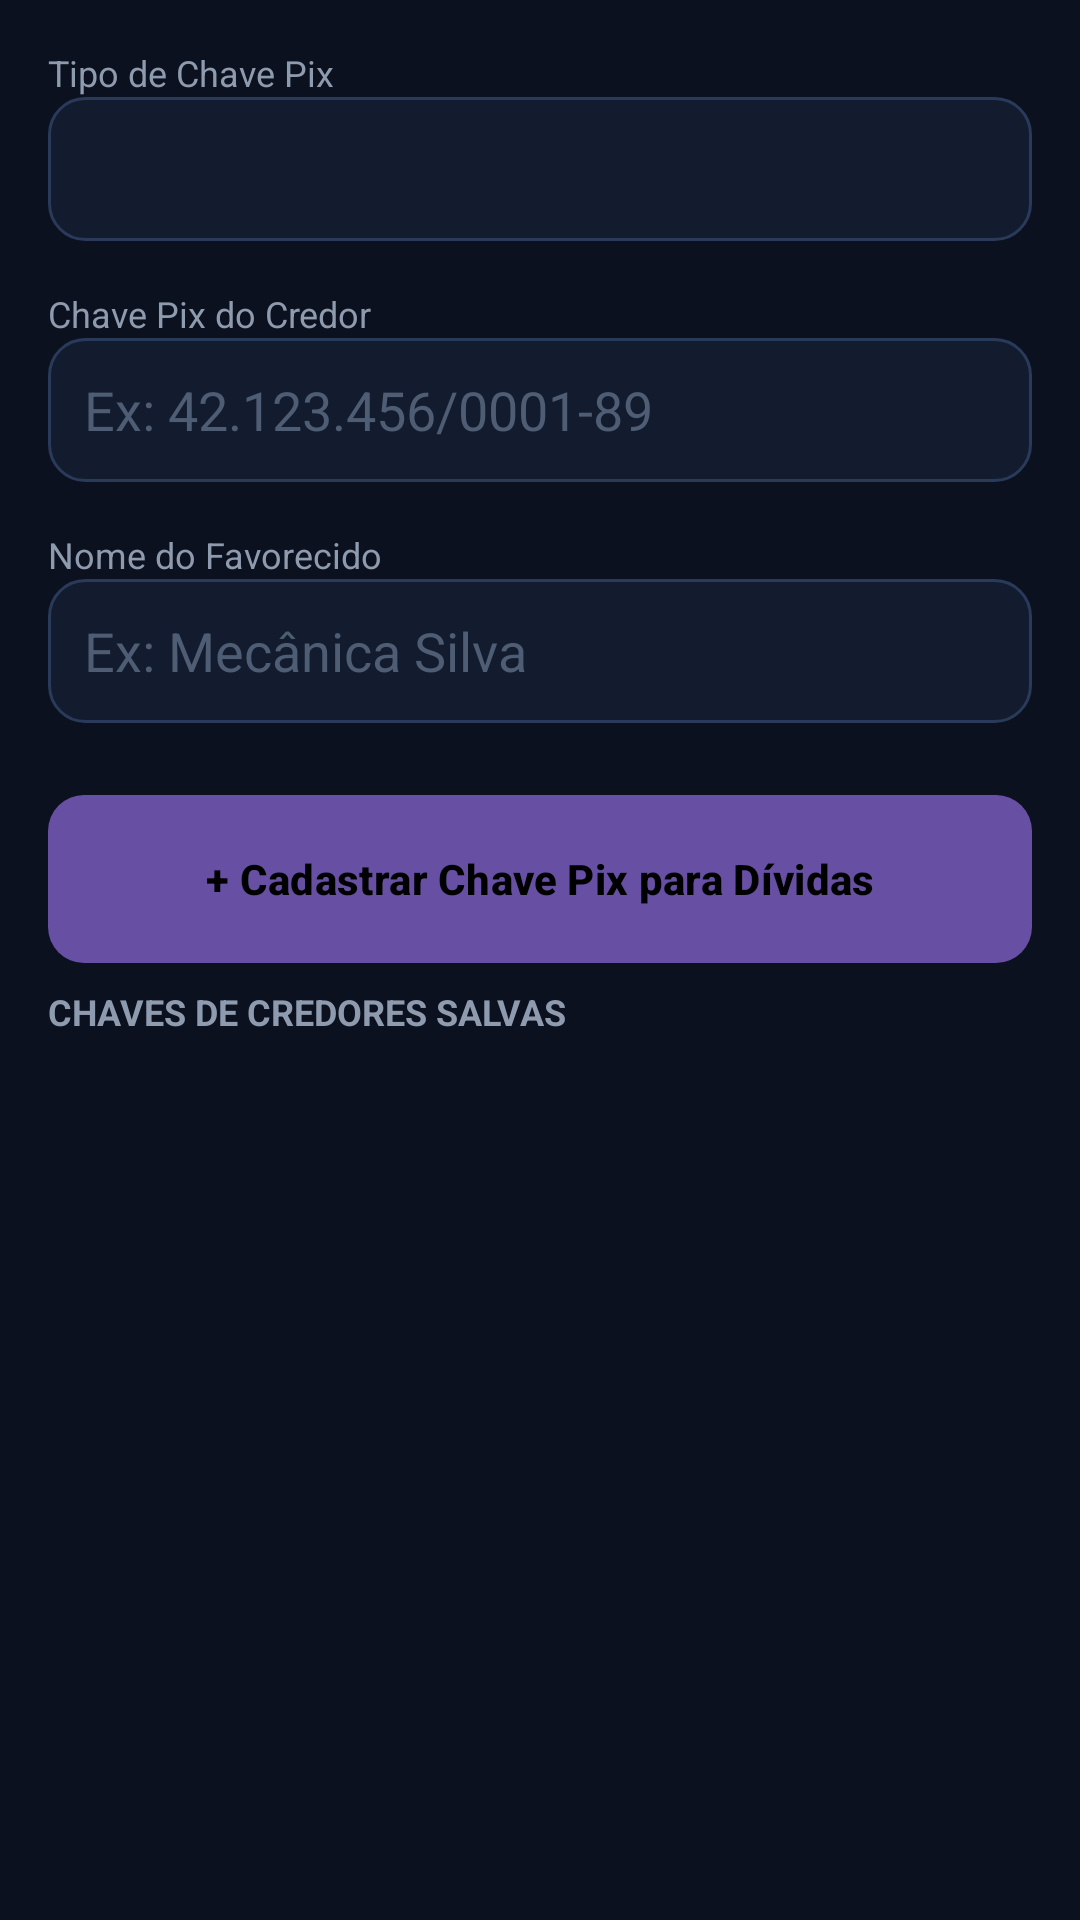

Layout XML and referenced resources for this Android screen:
<!-- AndroidManifest.xml: application theme Theme.Controle_gastos -->
<!-- res/layout/fragment_chaves_pix.xml -->
<?xml version="1.0" encoding="utf-8"?>
<androidx.core.widget.NestedScrollView xmlns:android="http://schemas.android.com/apk/res/android"
    android:layout_width="match_parent"
    android:layout_height="match_parent"
    android:background="@color/bg_screen"
    android:padding="16dp">

    <LinearLayout
        android:layout_width="match_parent"
        android:layout_height="wrap_content"
        android:orientation="vertical">

        <TextView
            android:layout_width="wrap_content"
            android:layout_height="wrap_content"
            android:text="Tipo de Chave Pix"
            android:textColor="@color/text_gray"
            android:textSize="12sp" />
        <Spinner
            android:id="@+id/spinnerTipoChave"
            android:layout_width="match_parent"
            android:layout_height="48dp"
            android:background="@drawable/bg_form_field"
            android:layout_marginBottom="16dp" />

        <TextView
            android:layout_width="wrap_content"
            android:layout_height="wrap_content"
            android:text="Chave Pix do Credor"
            android:textColor="@color/text_gray"
            android:textSize="12sp" />
        <EditText
            android:id="@+id/etChavePix"
            android:layout_width="match_parent"
            android:layout_height="48dp"
            android:background="@drawable/bg_form_field"
            android:layout_marginBottom="16dp"
            android:hint="Ex: 42.123.456/0001-89"
            android:textColorHint="@color/text_hint"
            android:textColor="@color/text_white"
            android:paddingStart="12dp"
            android:paddingEnd="12dp" />

        <TextView
            android:layout_width="wrap_content"
            android:layout_height="wrap_content"
            android:text="Nome do Favorecido"
            android:textColor="@color/text_gray"
            android:textSize="12sp" />
        <EditText
            android:id="@+id/etNomeFavorecido"
            android:layout_width="match_parent"
            android:layout_height="48dp"
            android:background="@drawable/bg_form_field"
            android:layout_marginBottom="24dp"
            android:hint="Ex: Mecânica Silva"
            android:textColorHint="@color/text_hint"
            android:textColor="@color/text_white"
            android:paddingStart="12dp"
            android:paddingEnd="12dp" />

        <Button
            android:id="@+id/btnCadastrarPix"
            android:layout_width="match_parent"
            android:layout_height="56dp"
            android:text="+ Cadastrar Chave Pix para Dívidas"
            android:background="@drawable/bg_button_green"
            android:textColor="@color/black"
            android:textStyle="bold"
            android:layout_marginBottom="8dp" />

        
        <Button
            android:id="@+id/btnCancelarEdicaoPix"
            android:layout_width="match_parent"
            android:layout_height="48dp"
            android:text="✕ Cancelar edição"
            android:background="#2A3A5A"
            android:textColor="@color/text_white"
            android:textStyle="bold"
            android:layout_marginBottom="24dp"
            android:visibility="gone" />

        <TextView
            android:layout_width="wrap_content"
            android:layout_height="wrap_content"
            android:text="CHAVES DE CREDORES SALVAS"
            android:textColor="@color/text_gray"
            android:textSize="12sp"
            android:textStyle="bold"
            android:layout_marginBottom="8dp" />

        <androidx.recyclerview.widget.RecyclerView
            android:id="@+id/rvChavesPix"
            android:layout_width="match_parent"
            android:layout_height="wrap_content" />
    </LinearLayout>
</androidx.core.widget.NestedScrollView>
<!-- resources referenced by this layout -->
<resources>
  <color name="bg_screen">#0B111E</color>
  <color name="black">#FF000000</color>
  <color name="text_gray">#8E9BAE</color>
  <color name="text_hint">#4E5D73</color>
  <color name="text_white">#FFFFFF</color>
  <!-- drawable bg_button_green (drawable) -->
  <?xml version="1.0" encoding="utf-8"?>
  <shape xmlns:android="http://schemas.android.com/apk/res/android">
      <solid android:color="#00C980" />
      <corners android:radius="12dp" />
  </shape>
  <!-- drawable bg_form_field (drawable) -->
  <?xml version="1.0" encoding="utf-8"?>
  <shape xmlns:android="http://schemas.android.com/apk/res/android">
      <solid android:color="#131C2E" />
      <corners android:radius="12dp" />
      <stroke android:width="1dp" android:color="#2A3A5A" />
  </shape>
  <style name="Theme.Controle_gastos" parent="Base.Theme.Controle_gastos" />
  <style name="Base.Theme.Controle_gastos" parent="Theme.Material3.DayNight.NoActionBar">
          
          
      </style>
</resources>
